Dataset: images (GitHub, RuikeYuan/partvision). Classes: alternator, brake disc, headlight left, headlight right, side mirror left, side mirror right, taillight left, taillight right, wheel rim.

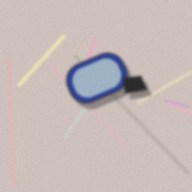
Label: side mirror left

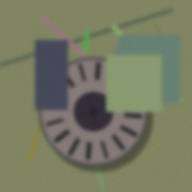
Label: alternator

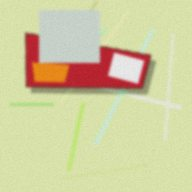
Label: taillight left

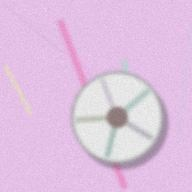
Label: wheel rim

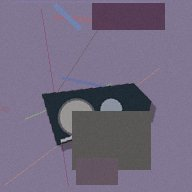
Label: headlight left

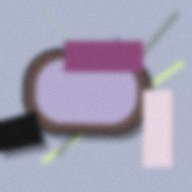
Label: side mirror right
